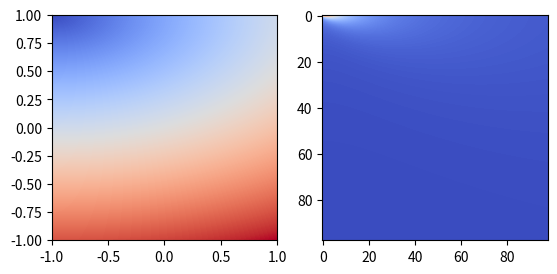

Here is the Python script that generated this plot:
import numpy as np
import matplotlib.pyplot as plt

# Constants
s = 100
dx = s/2
a = 1
b = 2
c = 3

# Matrix Inits
M = np.empty((s, s))
M.fill(0)


def fn(x, y):
    return np.sqrt((x**2/a**2) + (y**2/b**2))


M = np.fromfunction(lambda x, y: fn(x, y), (s, s))


# Implementation of the decretized laplacian operator
def laplacian(Z):
    Ztop = Z[0:-2, 1:-1]
    Zleft = Z[1:-1, 0:-2]
    Zbottom = Z[2:, 1:-1]
    Zright = Z[1:-1, 2:]
    Zcenter = Z[1:-1, 1:-1]
    return (Ztop + Zleft + Zbottom + Zright - (4 * Zcenter)) / dx**2


L = laplacian(M)
# Graph Data
plt.subplot(121)
plt.imshow(M, cmap=plt.cm.coolwarm, label="Normal Function",
           interpolation='bilinear', extent=[-1, 1, -1, 1])
plt.subplot(122)
plt.imshow(L, cmap=plt.cm.coolwarm, label="Laplacian",
           interpolation='bilinear')
plt.show()
